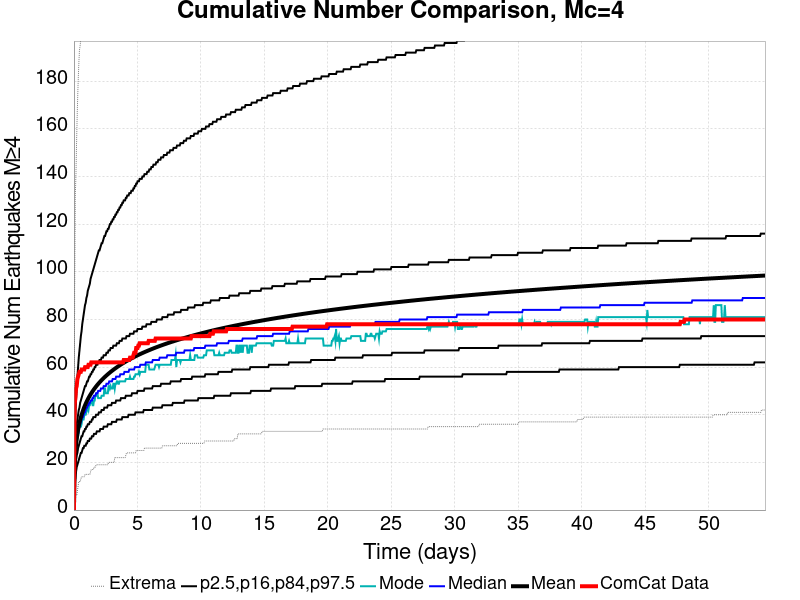

The data file committed next to this chart (first rows):
Time (days), ComCat Data, Simulation Mean, Simulation Median, Simulation Mode, Simulation Minimum, Simulation Maximum, 2.5 %-ile, 16 %-ile, 84 %-ile, 97.5 %-ile
0.0, 0.0, 0.0, 0.0, 0.0, 0.0, 0.0, 0.0, 0.0, 0.0, 0.0
0.05447, 44.0, 17.92, 17.0, 17.0, 3.0, 91.0, 9.0, 13.0, 22.0, 29.0
0.1089, 47.0, 23.57, 23.0, 23.0, 4.0, 132.0, 13.0, 18.0, 29.0, 39.0
0.1634, 51.0, 27.16, 26.0, 25.0, 6.0, 142.0, 16.0, 21.0, 33.0, 46.0
0.2179, 52.0, 29.83, 29.0, 28.0, 6.0, 157.0, 18.0, 23.0, 36.0, 51.0
0.2724, 55.0, 31.95, 31.0, 30.0, 8.0, 169.0, 19.0, 24.0, 38.0, 56.0
0.3268, 56.0, 33.73, 32.0, 31.0, 10.0, 179.0, 20.0, 26.0, 40.0, 60.0
0.3813, 57.0, 35.26, 34.0, 33.0, 12.0, 187.0, 21.0, 27.0, 42.0, 64.0
0.4358, 58.0, 36.61, 35.0, 35.0, 12.0, 193.0, 22.0, 28.0, 43.0, 67.0
0.4902, 58.0, 37.82, 36.0, 35.0, 12.0, 195.0, 23.0, 29.0, 45.0, 70.0
0.5447, 58.0, 38.91, 37.0, 35.0, 13.0, 198.0, 24.0, 30.0, 46.0, 73.0
0.5992, 59.0, 39.91, 38.0, 36.0, 14.0, 204.0, 24.0, 31.0, 47.0, 75.0
0.6536, 59.0, 40.84, 39.0, 38.0, 14.0, 207.0, 25.0, 31.0, 48.0, 78.0
0.7081, 59.0, 41.7, 39.0, 38.0, 14.0, 210.0, 26.0, 32.0, 49.0, 80.0
0.7626, 59.0, 42.51, 40.0, 38.0, 14.0, 213.0, 26.0, 33.0, 50.0, 82.0
0.8171, 59.0, 43.26, 41.0, 40.0, 14.0, 219.0, 27.0, 33.0, 51.0, 84.0
0.8715, 60.0, 43.96, 41.0, 40.0, 15.0, 221.0, 27.0, 34.0, 52.0, 86.0
0.926, 60.0, 44.63, 42.0, 40.0, 15.0, 227.0, 27.0, 34.0, 52.0, 87.0
0.9805, 60.0, 45.26, 43.0, 41.0, 15.0, 230.0, 28.0, 35.0, 53.0, 89.0
1.035, 60.0, 45.87, 43.0, 42.0, 15.0, 236.0, 28.0, 35.0, 54.0, 90.0
1.089, 60.0, 46.44, 44.0, 43.0, 15.0, 243.0, 29.0, 36.0, 54.0, 92.0
1.144, 61.0, 47, 44.0, 42.0, 15.0, 244.0, 29.0, 36.0, 55.0, 93.0
1.198, 61.0, 47.52, 45.0, 44.0, 15.0, 246.0, 29.0, 36.0, 56.0, 94.0
1.253, 61.0, 48.03, 45.0, 44.0, 15.0, 254.0, 30.0, 37.0, 56.0, 95.0
1.307, 61.0, 48.51, 46.0, 45.0, 16.0, 262.0, 30.0, 37.0, 57.0, 97.0
1.362, 62.0, 48.98, 46.0, 45.0, 17.0, 264.0, 30.0, 37.0, 57.0, 98.0
1.416, 62.0, 49.42, 46.0, 46.0, 17.0, 270.0, 31.0, 38.0, 58.0, 99.0
1.471, 62.0, 49.87, 47.0, 44.0, 17.0, 271.0, 31.0, 38.0, 58.0, 100.0
1.525, 62.0, 50.29, 47.0, 44.0, 17.0, 275.0, 31.0, 39.0, 59.0, 101.0
1.58, 62.0, 50.7, 48.0, 46.0, 18.0, 275.0, 32.0, 39.0, 59.0, 102.0
1.634, 62.0, 51.1, 48.0, 46.0, 18.0, 278.0, 32.0, 39.0, 60.0, 103.0
1.689, 62.0, 51.48, 48.0, 48.0, 18.0, 285.0, 32.0, 39.0, 60.0, 104.0
1.743, 62.0, 51.86, 49.0, 48.0, 19.0, 286.0, 32.0, 40.0, 61.0, 105.0
1.798, 62.0, 52.23, 49.0, 49.0, 19.0, 288.0, 33.0, 40.0, 61.0, 106.0
1.852, 62.0, 52.58, 49.0, 49.0, 19.0, 291.0, 33.0, 40.0, 61.0, 107.0
1.906, 62.0, 52.93, 50.0, 47.0, 19.0, 294.0, 33.0, 40.0, 62.0, 108.0
1.961, 62.0, 53.26, 50.0, 47.0, 19.0, 301.0, 33.0, 41.0, 62.0, 109.0
2.015, 62.0, 53.59, 50.0, 47.0, 19.0, 304.0, 33.0, 41.0, 63.0, 109.0
2.07, 62.0, 53.91, 50.0, 47.0, 19.0, 304.0, 34.0, 41.0, 63.0, 110.0
2.124, 62.0, 54.22, 51.0, 47.0, 19.0, 307.0, 34.0, 41.0, 63.0, 111.0
2.179, 62.0, 54.52, 51.0, 48.0, 19.0, 307.0, 34.0, 42.0, 64.0, 112.0
2.233, 62.0, 54.82, 51.0, 48.0, 19.0, 307.0, 34.0, 42.0, 64.0, 112.0
2.288, 62.0, 55.12, 51.0, 48.0, 19.0, 308.0, 34.0, 42.0, 64.0, 113.0
2.342, 62.0, 55.4, 52.0, 48.0, 19.0, 311.0, 35.0, 42.0, 65.0, 114.0
2.397, 62.0, 55.68, 52.0, 51.0, 19.0, 312.0, 35.0, 43.0, 65.0, 115.0
2.451, 62.0, 55.95, 52.0, 51.0, 19.0, 315.0, 35.0, 43.0, 65.0, 115.0
2.506, 62.0, 56.22, 52.0, 49.0, 19.0, 317.0, 35.0, 43.0, 65.0, 116.0
2.56, 62.0, 56.48, 53.0, 49.0, 19.0, 318.0, 35.0, 43.0, 66.0, 117.0
2.615, 62.0, 56.75, 53.0, 49.0, 19.0, 318.0, 35.0, 43.0, 66.0, 117.0
2.669, 62.0, 57, 53.0, 49.0, 19.0, 320.0, 36.0, 44.0, 66.0, 118.0
2.724, 62.0, 57.25, 53.0, 52.0, 20.0, 322.0, 36.0, 44.0, 67.0, 118.0
2.778, 62.0, 57.49, 54.0, 52.0, 20.0, 323.0, 36.0, 44.0, 67.0, 119.0
2.832, 62.0, 57.73, 54.0, 51.0, 20.0, 324.0, 36.0, 44.0, 67.0, 120.0
2.887, 62.0, 57.97, 54.0, 52.0, 20.0, 324.0, 36.0, 44.0, 68.0, 120.0
2.941, 62.0, 58.2, 54.0, 51.0, 20.0, 324.0, 36.0, 44.0, 68.0, 121.0
2.996, 62.0, 58.43, 54.0, 51.0, 20.0, 324.0, 37.0, 45.0, 68.0, 121.0
3.05, 62.0, 58.65, 55.0, 51.0, 20.0, 325.0, 37.0, 45.0, 68.0, 122.0
3.105, 62.0, 58.87, 55.0, 53.0, 20.0, 326.0, 37.0, 45.0, 69.0, 122.0
3.159, 62.0, 59.09, 55.0, 53.0, 20.0, 326.0, 37.0, 45.0, 69.0, 123.0
3.214, 62.0, 59.3, 55.0, 51.0, 22.0, 327.0, 37.0, 45.0, 69.0, 123.0
... 940 more rows
